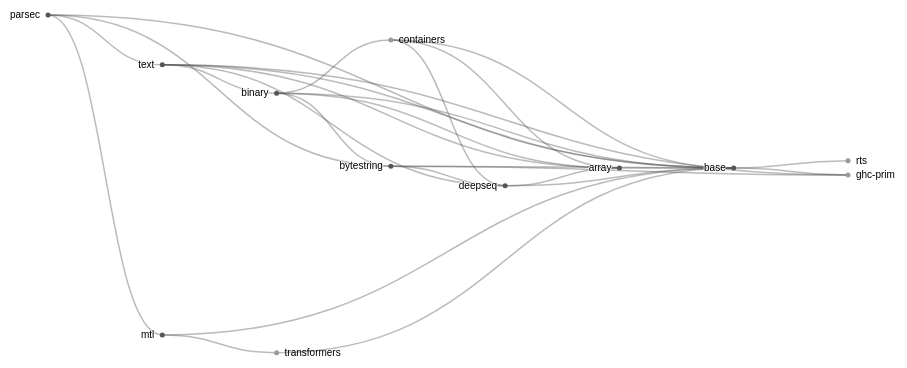
D3 v4 page, settled after 360 driven frames (6 s of simulated time); the page loaded 1 data file(s).



var svg = d3.select("svg"),
    width = +svg.attr("width"),
    height = +svg.attr("height"),
    g = svg.append("g").attr("transform", "translate(40,0)");

var tree = d3.tree()
    .size([height, width - 160]);

var rootName = 'parsec'

function rootNode(data) {
    //return rootName;
    return data.find(x => x.name == rootName);
};

function children(data) {
    return node => {
        //var x = data.find(y => y.name == node);
        //if (x) x.name += '*';
        //return x ? Object.keys(x.dependencies_core) : [];
        var x = node;
        var deps = x ? Object.keys(x.dependencies_core || {}) : [];
        x.deps = deps;
        return deps.map(x => data.find(y => x == y.name) || { name : x });
        };
};

function show(d) {
    return d.data.name;
};

function path(d) {
    return "M" + d.y + "," + d.x
        + "C" + (d.y + d.parent.y) / 2 + "," + d.x
        + " " + (d.y + d.parent.y) / 2 + "," + d.parent.x
        + " " + d.parent.y + "," + d.parent.x;
};

function linkd(d) {
  return "M" + d.source.y + "," + d.source.x
      + "C" + (d.source.y + d.target.y) / 2 + "," + d.source.x
      + " " + (d.source.y + d.target.y) / 2 + "," + d.target.x
      + " " + d.target.y + "," + d.target.x;
}

function nodeMap(root) {
  var map = {};
  root.eachAfter(function(x) {if (!(x.data.name in map)) map[x.data.name] = x;});
  return map
}

function prune(root,map){
  var l1 = [], l2 = [], next = l1;
  root.descendants().forEach(function(x){next.push(x); if (next == l1) next = l2; else next = l1;});
  l2.reverse().concat(l1).forEach(function(node,i) {node.rank = i});
  root.sort((a,b) => b.rank - a.rank);

  tree(root);

  root.eachBefore(function(x) {
    var pruned = [], children = [];
    if (x.children) x.children = x.children.filter(c => map[c.data.name] == c);
    //if (x.children) x.children.forEach(c => {if (c == map[c.data.name]) children.push(c); else pruned.push(c);});
    //x.children = children;
    x.pruned = pruned;
    if (x.children && x.children.length == 0) x.children = undefined;
  });
};

function links(root,map) {
  var links = [];
  function nodeLinks(node){
      //var start = node.pruned.map(x => ({source: node, target: x}));
      return node.data.deps.map(c => ({source: node, target: map[c]}));
      //var end = node.pruned.map(x => ({source: x, target: map[x.data.name]}));
      //return start.concat(end);
  };
  root.eachBefore(function(node) {links = links.concat(nodeLinks(node))});
  return links;
};

d3.json("/data/lts-7.3.json", function(error, data) {
  if (error) throw error;

  var root = d3.hierarchy(rootNode(data),children(data))
    .sort((a,b) => b.height - a.height);
 
  tree(root);
  var map = nodeMap(root);
  prune(root,map);
  var linkData = links(root,map);

  var link = g.selectAll(".link")
    .data(linkData)
    .enter().append("path")
      .attr("class", "link")
      .attr("d", linkd);

  var node = g.selectAll(".node")
    .data(root.descendants())
    .enter().append("g")
      .attr("class", function(d) { return "node" + (d.children ? " node--internal" : " node--leaf"); })
      .attr("transform", function(d) { return "translate(" + d.y + "," + d.x + ")"; })

  node.append("circle")
      .attr("r", 2.5);

  node.append("text")
      .attr("dy", 3)
      .attr("x", function(d) { return d.children ? -8 : 8; })
      .style("text-anchor", function(d) { return d.children ? "end" : "start"; })
      .text(show);
});



### data: ../data/lts-7.3.json
[
 {
  "dependencies_core": {
   "aeson": [
    "Data.Aeson"
   ],
   "attoparsec": [
    "Data.Attoparsec.ByteString"
   ],
   "base": [
    "System.IO"
   ],
   "bytestring": [
    "Data.ByteString",
    "Data.ByteString.Char8",
    "Data.ByteString.Lazy"
   ],
   "filepath": [],
   "text": [
    "Data.Text",
    "Data.Text.Encoding"
   ],
   "unordered-containers": [
    "Data.HashMap.Strict"
   ],
   "vector": [
    "Data.Vector"
   ]
  },
  "dependencies_testbench": {},
  "imports": [
   "Data.Aeson",
   "Data.Attoparsec.ByteString",
   "Data.ByteString",
   "Data.ByteString.Char8",
   "Data.ByteString.Lazy",
   "Data.HashMap.Strict",
   "Data.Text",
   "Data.Text.Encoding",
   "... 2 more items"
  ],
  "modules": [],
  "name": "profiteur",
  "repo": {
   "type": "Git",
   "url": "git://github.com/jaspervdj/profiteur.git"
  },
  "version": "0.3.0.2"
 },
 {
  "dependencies_core": {
   "attoparsec": [
    "Data.Attoparsec.Text",
    "Data.Attoparsec.Text.Lazy"
   ],
   "base": [
    "Control.Applicative",
    "Control.Concurrent",
    "Control.Exception",
    "Control.Monad",
    "Data.Bits",
    "Data.Char",
    "Data.Complex",
    "Data.Data",
    "... 16 more items"
   ],
   "bytestring": [
    "Data.ByteString",
    "Data.ByteString.Lazy",
    "Data.ByteString.Lazy.Char8"
   ],
   "directory": [],
   "hashable": [
    "Data.Hashable"
   ],
   "text": [
    "Data.Text",
    "Data.Text.Encoding",
    "Data.Text.Lazy",
    "Data.Text.Lazy.Builder",
    "Data.Text.Lazy.Builder.Int",
    "Data.Text.Lazy.Builder.RealFloat",
    "Data.Text.Lazy.IO"
   ],
   "unix-compat": [
    "System.PosixCompat.Files"
   ],
   "unordered-containers": [
    "Data.HashMap.Lazy"
   ]
  },
  "dependencies_testbench": {
   "HUnit": [],
   "base": [
    "Control.Applicative",
    "Control.Concurrent",
    "Control.Exception",
    "Control.Monad",
    "Data.Bits",
    "Data.Char",
    "Data.Complex",
    "Data.Data",
    "... 16 more items"
   ],
   "bytestring": [
    "Data.ByteString",
    "Data.ByteString.Lazy",
    "Data.ByteString.Lazy.Char8"
   ],
   "directory": [],
   "filepath": [],
   "test-framework": [],
   "test-framework-hunit": [],
   "text": [
    "Data.Text",
    "Data.Text.Encoding",
    "Data.Text.Lazy",
    "Data.Text.Lazy.Builder",
    "Data.Text.Lazy.Builder.Int",
    "Data.Text.Lazy.Builder.RealFloat",
    "Data.Text.Lazy.IO"
   ]
  },
  "imports": [
   "Control.Applicative",
   "Control.Concurrent",
   "Control.Exception",
   "Control.Monad",
   "Data.Attoparsec.Text",
   "Data.Attoparsec.Text.Lazy",
   "Data.Bits",
   "Data.ByteString",
   "... 34 more items"
  ],
  "modules": [
   "Data.Configurator",
   "Data.Configurator.Types"
  ],
  "name": "configurator",
  "repo": {
   "type": "Git",
   "url": "http://github.com/bos/configurator"
  },
  "version": "0.3.0.0"
 },
 {
  "dependencies_core": {
   "base": [
    "Control.Monad",
    "Data.Functor",
    "Data.Monoid"
   ],
   "blaze-builder": [
    "Blaze.ByteString.Builder"
   ],
   "conduit": [
    "Data.Conduit"
   ],
   "transformers": [],
   "wai": [
    "Network.Wai"
   ],
   "wai-eventsource": [],
   "wai-extra": [
    "Network.Wai.EventSource",
    "Network.Wai.EventSource.EventStream"
   ],
   "yesod-core": [
    "Yesod.Core"
   ]
  },
  "dependencies_testbench": {},
  "imports": [
   "Blaze.ByteString.Builder",
   "Control.Monad",
   "Data.Conduit",
   "Data.Functor",
   "Data.Monoid",
   "Network.Wai",
   "Network.Wai.EventSource",
   "Network.Wai.EventSource.EventStream",
   "... 1 more items"
  ],
  "modules": [
   "Yesod.EventSource"
  ],
  "name": "yesod-eventsource",
  "repo": {
   "type": "Git",
   "url": "https://github.com/yesodweb/yesod"
  },
  "version": "1.4.0.1"
 },
 {
  "dependencies_core": {
   "universe-instances-base": [
    "Data.Universe.Instances.Base"
   ],
   "universe-instances-extended": [
    "Data.Universe.Instances.Extended"
   ],
   "universe-instances-trans": [
    "Data.Universe.Instances.Trans"
   ],
   "universe-reverse-instances": [
    "Data.Universe.Instances.Eq",
    "Data.Universe.Instances.Ord",
    "Data.Universe.Instances.Read",
    "Data.Universe.Instances.Show",
    "Data.Universe.Instances.Traversable"
   ]
  },
  "dependencies_testbench": {},
  "imports": [
   "Data.Universe.Instances.Base",
   "Data.Universe.Instances.Eq",
   "Data.Universe.Instances.Extended",
   "Data.Universe.Instances.Ord",
   "Data.Universe.Instances.Read",
   "Data.Universe.Instances.Reverse",
   "Data.Universe.Instances.Show",
   "Data.Universe.Instances.Trans",
   "... 1 more items"
  ],
  "modules": [
   "Data.Universe",
   "Data.Universe.Instances",
   "Data.Universe.Instances.Reverse"
  ],
  "name": "universe",
  "repo": {
   "type": "Git",
   "url": "https://github.com/dmwit/universe"
  },
  "version": "1.0"
 },
 {
  "dependencies_core": {
   "async": [
    "Control.Concurrent.Async"
   ],
   "base": [
    "Control.Monad.IO.Class",
    "Data.Void"
   ],
   "base-prelude": [
    "BasePrelude"
   ],
   "bytestring": [
    "Data.ByteString",
    "Data.ByteString.Lazy"
   ],
   "conduit": [
    "Data.Conduit"
   ],
   "conduit-extra": [
    "Data.Conduit.Binary"
   ],
   "consul-haskell": [
    "Network.Consul"
   ],
   "enclosed-exceptions": [
    "Control.Exception.Enclosed"
   ],
   "http-client": [
    "Network.HTTP.Client"
   ],
   "http-types": [
    "Network.HTTP.Types"
   ],
   "monad-control": [
    "Control.Monad.Trans.Control"
   ],
   "monad-logger": [
    "Control.Monad.Logger"
   ],
   "network": [
    "Network.Socket"
   ],
   "process": [
    "System.Process"
   ],
   "resourcet": [
    "Control.Monad.Trans.Resource"
   ],
   "text": [
    "Data.Text"
   ],
   "transformers": [],
   "void": [],
   "wai": [
    "Network.Wai"
   ],
   "wai-app-static": [
    "Network.Wai.Application.Static"
   ],
   "wai-conduit": [
    "Network.Wai.Conduit"
   ],
   "wai-extra": [
    "Network.Wai.Middleware.RequestLogger"
   ],
   "warp": [
    "Network.Wai.Handler.Warp"
   ]
  },
  "dependencies_testbench": {},
  "imports": [
   "BasePrelude",
   "Control.Concurrent.Async",
   "Control.Exception.Enclosed",
   "Control.Monad.IO.Class",
… [head cut at 6 KiB]